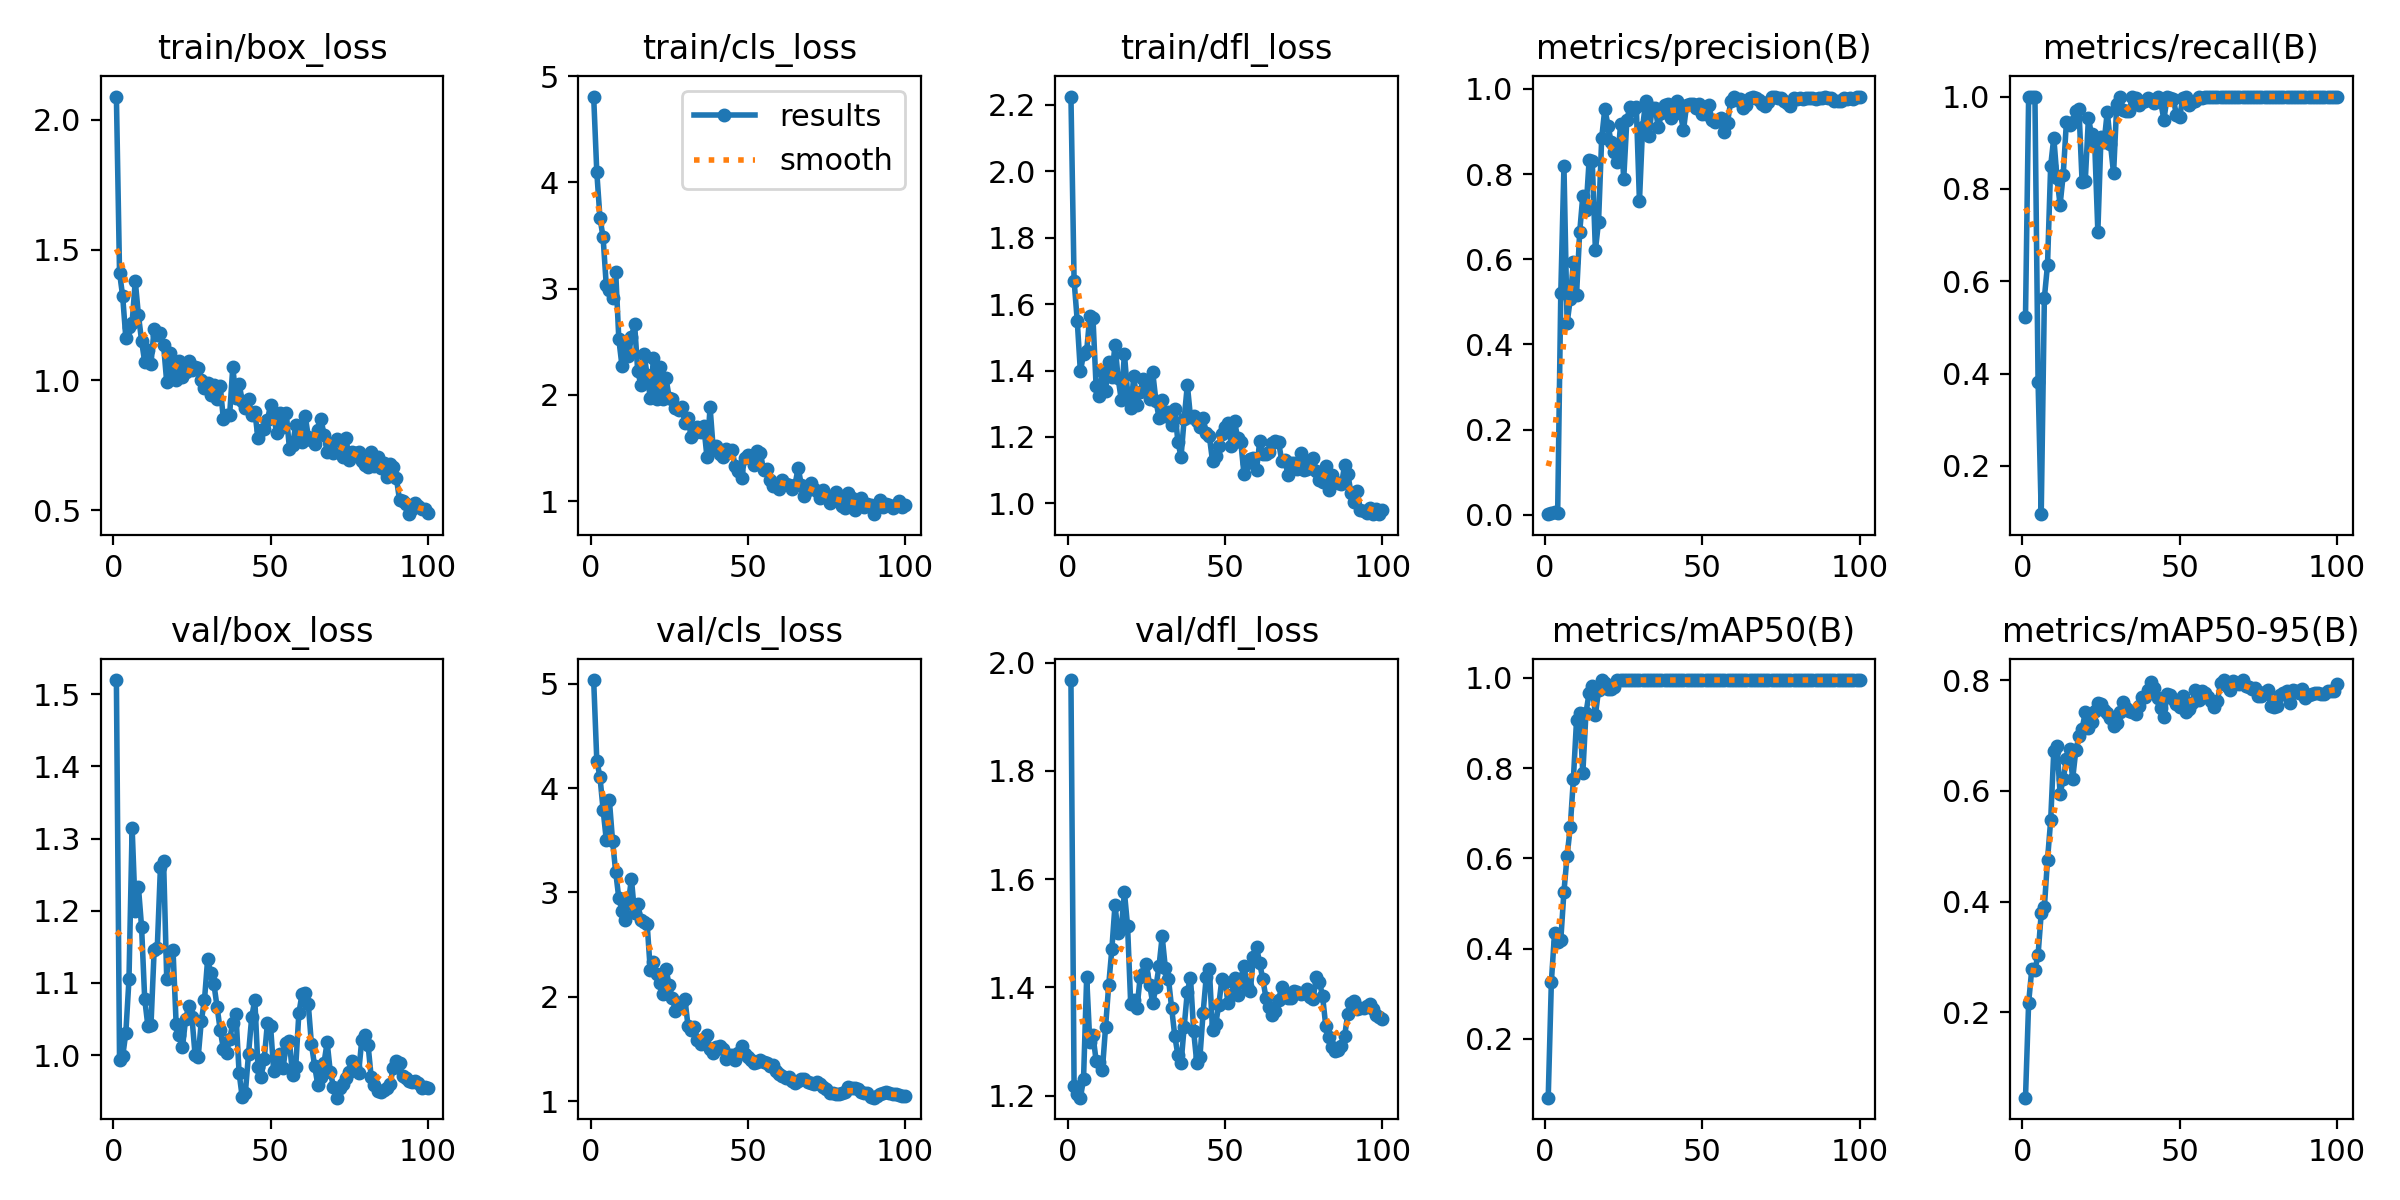

The table this chart was drawn from, first rows:
epoch, train/box_loss, train/cls_loss, train/dfl_loss, metrics/precision(B), metrics/recall(B), metrics/mAP50(B), metrics/mAP50-95(B), val/box_loss, val/cls_loss, val/dfl_loss, lr/pg0, lr/pg1, lr/pg2
1, 2.089, 4.807, 2.225, 0.00148, 0.5222, 0.06965, 0.04609, 1.52, 5.034, 1.968, 0.00016, 0.00016, 0.00016
2, 1.413, 4.093, 1.671, 0.005, 1, 0.326, 0.2177, 0.9931, 4.26, 1.217, 0.0003267, 0.0003267, 0.0003267
3, 1.322, 3.667, 1.55, 0.00628, 1, 0.4338, 0.2781, 0.9983, 4.107, 1.204, 0.0004901, 0.0004901, 0.0004901
4, 1.162, 3.481, 1.397, 0.00439, 1, 0.415, 0.2767, 1.031, 3.792, 1.196, 0.0006501, 0.0006501, 0.0006501
5, 1.204, 3.033, 1.449, 0.5212, 0.3826, 0.4196, 0.304, 1.105, 3.505, 1.23, 0.0008067, 0.0008067, 0.0008067
6, 1.219, 2.989, 1.459, 0.8195, 0.09524, 0.5262, 0.379, 1.315, 3.881, 1.419, 0.0009505, 0.0009505, 0.0009505
7, 1.381, 2.908, 1.564, 0.4492, 0.5637, 0.6051, 0.3899, 1.2, 3.496, 1.299, 0.0009505, 0.0009505, 0.0009505
8, 1.25, 3.161, 1.558, 0.5062, 0.6356, 0.6687, 0.4756, 1.233, 3.197, 1.312, 0.0009406, 0.0009406, 0.0009406
9, 1.151, 2.524, 1.352, 0.5942, 0.8497, 0.7759, 0.5465, 1.178, 2.943, 1.265, 0.0009307, 0.0009307, 0.0009307
10, 1.068, 2.273, 1.322, 0.5158, 0.9112, 0.9059, 0.6726, 1.078, 2.825, 1.262, 0.0009208, 0.0009208, 0.0009208
11, 1.115, 2.441, 1.399, 0.6631, 0.8236, 0.9221, 0.6817, 1.041, 2.74, 1.247, 0.0009109, 0.0009109, 0.0009109
12, 1.063, 2.368, 1.338, 0.7493, 0.7657, 0.7889, 0.595, 1.042, 2.895, 1.326, 0.000901, 0.000901, 0.000901
13, 1.198, 2.542, 1.424, 0.7149, 0.831, 0.9217, 0.6211, 1.145, 3.13, 1.404, 0.0008911, 0.0008911, 0.0008911
14, 1.173, 2.672, 1.382, 0.832, 0.9443, 0.9668, 0.6576, 1.149, 2.801, 1.471, 0.0008812, 0.0008812, 0.0008812
15, 1.182, 2.227, 1.478, 0.8299, 0.9377, 0.9812, 0.6751, 1.26, 2.888, 1.552, 0.0008713, 0.0008713, 0.0008713
16, 1.134, 2.096, 1.377, 0.621, 0.9448, 0.9173, 0.6221, 1.269, 2.734, 1.5, 0.0008614, 0.0008614, 0.0008614
17, 0.9912, 2.385, 1.312, 0.6882, 0.9684, 0.9728, 0.6729, 1.106, 2.719, 1.507, 0.0008515, 0.0008515, 0.0008515
18, 1.104, 2.186, 1.451, 0.8845, 0.9721, 0.995, 0.6983, 1.143, 2.699, 1.576, 0.0008416, 0.0008416, 0.0008416
19, 1.029, 1.971, 1.333, 0.9536, 0.8142, 0.9894, 0.7117, 1.146, 2.253, 1.513, 0.0008317, 0.0008317, 0.0008317
20, 1.001, 2.345, 1.286, 0.9137, 0.817, 0.9759, 0.7417, 1.043, 2.338, 1.369, 0.0008218, 0.0008218, 0.0008218
21, 1.071, 1.958, 1.384, 0.8755, 0.953, 0.9759, 0.7136, 1.029, 2.216, 1.377, 0.0008119, 0.0008119, 0.0008119
22, 1.013, 2.26, 1.297, 0.8511, 0.918, 0.9788, 0.7239, 1.011, 2.135, 1.362, 0.000802, 0.000802, 0.000802
23, 1.03, 1.962, 1.335, 0.8276, 0.8991, 0.995, 0.7442, 1.05, 2.029, 1.419, 0.0007921, 0.0007921, 0.0007921
24, 1.073, 2.156, 1.373, 0.9164, 0.7072, 0.995, 0.7594, 1.069, 2.268, 1.425, 0.0007822, 0.0007822, 0.0007822
25, 1.04, 1.976, 1.356, 0.7883, 0.9131, 0.995, 0.756, 1.053, 2.11, 1.443, 0.0007723, 0.0007723, 0.0007723
26, 1.05, 1.961, 1.316, 0.9272, 0.9018, 0.995, 0.7457, 1.001, 1.986, 1.405, 0.0007624, 0.0007624, 0.0007624
27, 1.045, 1.882, 1.394, 0.9581, 0.9674, 0.995, 0.7398, 0.9973, 1.867, 1.371, 0.0007525, 0.0007525, 0.0007525
28, 1.002, 1.855, 1.31, 0.9514, 0.8979, 0.995, 0.7321, 1.048, 1.909, 1.4, 0.0007426, 0.0007426, 0.0007426
29, 0.9699, 1.891, 1.258, 0.9577, 0.8333, 0.995, 0.7162, 1.076, 1.953, 1.439, 0.0007327, 0.0007327, 0.0007327
30, 0.9886, 1.737, 1.311, 0.7361, 0.9829, 0.995, 0.7224, 1.133, 1.982, 1.494, 0.0007228, 0.0007228, 0.0007228
31, 0.9431, 1.781, 1.262, 0.9095, 1, 0.995, 0.7426, 1.114, 1.719, 1.436, 0.0007129, 0.0007129, 0.0007129
32, 0.9812, 1.602, 1.277, 0.9709, 0.9717, 0.995, 0.7597, 1.098, 1.683, 1.416, 0.000703, 0.000703, 0.000703
33, 0.9284, 1.643, 1.235, 0.8889, 0.9685, 0.995, 0.7492, 1.067, 1.71, 1.362, 0.0006931, 0.0006931, 0.0006931
34, 0.978, 1.698, 1.284, 0.9543, 0.9695, 0.995, 0.7433, 1.035, 1.586, 1.31, 0.0006832, 0.0006832, 0.0006832
35, 0.8495, 1.655, 1.185, 0.9545, 1, 0.995, 0.7419, 1.009, 1.545, 1.275, 0.0006733, 0.0006733, 0.0006733
36, 0.8663, 1.708, 1.141, 0.9102, 0.9977, 0.995, 0.7386, 1.003, 1.562, 1.26, 0.0006634, 0.0006634, 0.0006634
37, 0.8666, 1.42, 1.255, 0.9426, 0.9813, 0.995, 0.7528, 1.022, 1.632, 1.327, 0.0006535, 0.0006535, 0.0006535
38, 1.05, 1.888, 1.357, 0.9624, 0.9875, 0.995, 0.7702, 1.045, 1.5, 1.392, 0.0006436, 0.0006436, 0.0006436
39, 0.9293, 1.492, 1.26, 0.964, 0.99, 0.995, 0.7699, 1.057, 1.463, 1.418, 0.0006337, 0.0006337, 0.0006337
40, 0.9847, 1.516, 1.262, 0.9321, 0.9964, 0.995, 0.7827, 0.9757, 1.519, 1.319, 0.0006238, 0.0006238, 0.0006238
41, 0.9211, 1.448, 1.249, 0.9625, 0.992, 0.995, 0.7966, 0.9416, 1.532, 1.261, 0.0006139, 0.0006139, 0.0006139
42, 0.8907, 1.414, 1.229, 0.9714, 0.9861, 0.995, 0.7864, 0.9479, 1.504, 1.271, 0.000604, 0.000604, 0.000604
43, 0.929, 1.49, 1.257, 0.9429, 1, 0.995, 0.7674, 1.002, 1.403, 1.352, 0.0005941, 0.0005941, 0.0005941
44, 0.8641, 1.463, 1.212, 0.903, 0.9872, 0.995, 0.7497, 1.052, 1.442, 1.419, 0.0005842, 0.0005842, 0.0005842
45, 0.8786, 1.479, 1.202, 0.963, 0.9499, 0.995, 0.7333, 1.077, 1.444, 1.433, 0.0005743, 0.0005743, 0.0005743
46, 0.7771, 1.329, 1.128, 0.9652, 0.9983, 0.995, 0.7743, 0.983, 1.397, 1.321, 0.0005644, 0.0005644, 0.0005644
47, 0.8065, 1.288, 1.142, 0.964, 0.9975, 0.995, 0.7725, 0.9703, 1.466, 1.332, 0.0005545, 0.0005545, 0.0005545
48, 0.8127, 1.218, 1.173, 0.9561, 0.9946, 0.995, 0.7653, 0.9949, 1.525, 1.368, 0.0005446, 0.0005446, 0.0005446
49, 0.8466, 1.406, 1.21, 0.9638, 0.9593, 0.995, 0.7568, 1.044, 1.452, 1.416, 0.0005347, 0.0005347, 0.0005347
50, 0.9034, 1.44, 1.23, 0.942, 0.9561, 0.995, 0.7505, 1.041, 1.422, 1.409, 0.0005248, 0.0005248, 0.0005248
51, 0.855, 1.417, 1.243, 0.9399, 0.9959, 0.995, 0.7721, 0.9787, 1.399, 1.371, 0.0005149, 0.0005149, 0.0005149
52, 0.7953, 1.346, 1.172, 0.9631, 0.9992, 0.995, 0.7429, 0.9843, 1.369, 1.386, 0.000505, 0.000505, 0.000505
53, 0.8745, 1.47, 1.247, 0.9277, 0.9813, 0.995, 0.7481, 1.002, 1.377, 1.417, 0.0004951, 0.0004951, 0.0004951
54, 0.8199, 1.457, 1.197, 0.9216, 0.9871, 0.995, 0.7577, 0.9819, 1.398, 1.386, 0.0004852, 0.0004852, 0.0004852
55, 0.8726, 1.29, 1.185, 0.926, 0.9894, 0.995, 0.7823, 1.017, 1.375, 1.416, 0.0004753, 0.0004753, 0.0004753
56, 0.7366, 1.307, 1.088, 0.932, 1, 0.995, 0.7643, 1.019, 1.364, 1.44, 0.0004654, 0.0004654, 0.0004654
57, 0.7514, 1.203, 1.122, 0.8983, 0.9964, 0.995, 0.7794, 0.9722, 1.335, 1.402, 0.0004555, 0.0004555, 0.0004555
58, 0.8254, 1.14, 1.133, 0.9208, 1, 0.995, 0.7775, 0.9833, 1.35, 1.393, 0.0004456, 0.0004456, 0.0004456
59, 0.789, 1.15, 1.136, 0.9706, 1, 0.995, 0.7692, 1.058, 1.294, 1.456, 0.0004357, 0.0004357, 0.0004357
60, 0.7621, 1.111, 1.101, 0.98, 1, 0.995, 0.762, 1.085, 1.26, 1.475, 0.0004258, 0.0004258, 0.0004258
... 40 more rows
